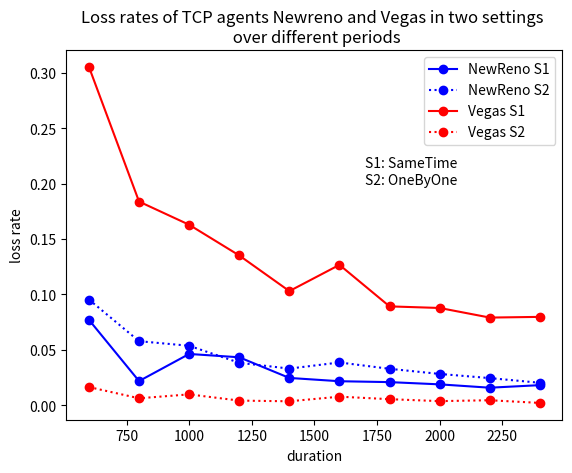

Reproduce this figure in Python.
import matplotlib.pyplot as plt

time = [600, 800, 1000, 1200, 1400, 1600, 1800, 2000, 2200, 2400]

newreno = [0.077068, 0.021771, 0.046267, 0.043259, 0.024609, 0.021640, 0.020837, 0.018810, 0.015794, 0.018096]
vegas = [0.305460, 0.183872, 0.162933, 0.135204, 0.103017, 0.126727, 0.089226, 0.087788, 0.079121, 0.079745]

newrenoObO = [0.095395, 0.057802, 0.053649, 0.038289, 0.033037, 0.038582, 0.032855, 0.028214, 0.024470, 0.020238]
vegasObO = [0.016378, 0.006232, 0.009765, 0.004145, 0.003522, 0.007682, 0.005428, 0.003665, 0.004471, 0.002048]

plt.plot(time, newreno, 'bo-', label="NewReno S1")
plt.plot(time, newrenoObO, 'bo:', label="NewReno S2")
plt.plot(time, vegas, 'ro-', label="Vegas S1")
plt.plot(time, vegasObO, 'ro:', label="Vegas S2")

plt.title("Loss rates of TCP agents Newreno and Vegas in two settings \n over different periods")

plt.xlabel("duration")
plt.ylabel("loss rate")

plt.text(1700, 0.2, "S1: SameTime \nS2: OneByOne")

plt.legend()
plt.show()

